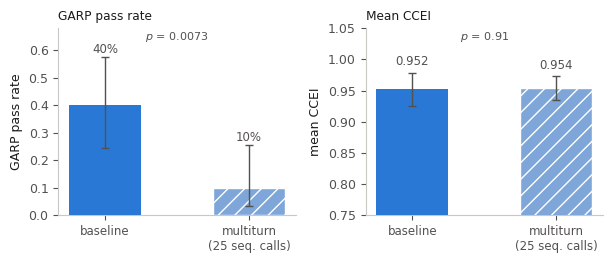

The script that saved this image: (Note: this script raises an exception after producing the figure.)
"""Figure 3 redesign (plan item 7E): 1.5B baseline vs. multiturn elicitation format.

Standalone script -- deliberately NOT importing from make_figures.py, since that module may
be edited concurrently by another agent in a different worktree. The small style block below
(palette, rcParams) is copied from make_figures.py's header to stay visually consistent with
the rest of the paper's figures.

Numbers (point estimates, SD, n, p-values) are transcribed from docs/MAIN_EXPERIMENT_RESULTS.md
sec.3 / tex/paper.tex's Figure 3 discussion and are NOT recomputed here. What this script adds
on top of the original fig3() in make_figures.py:

  1. GARP pass-rate bars get 95% Wilson score confidence intervals (binomial proportion CI --
     more appropriate than the normal approximation for n=30 and proportions near the tails).
  2. CCEI bars get 95% CIs via the t-distribution (df = n-1 = 29) applied to the reported
     mean/SD/n, replacing the old +/-1 SD error bars. This matches, to four decimal places, the
     95% CI already reported for these same two cells in docs/MAIN_EXPERIMENT_RESULTS.md's
     headline table (baseline [0.9253, 0.9791], multiturn [0.9350, 0.9729]) -- confirming the
     paper's existing CCEI-CI convention is the t-distribution, not the normal approximation.
  3. The second bar in each panel gets a hatch pattern (in addition to the existing lighter-blue
     fill) so the two conditions are distinguishable without relying on color alone.
  4. A purely descriptive caption (written in tex/paper.tex, not here) replaces the old
     "+/-1 SD" wording.
"""
from __future__ import annotations
import math
import numpy as np
import matplotlib
matplotlib.use("Agg")
import matplotlib.pyplot as plt
from scipy import stats

# --- style block copied from scripts/make_figures.py (kept identical, not imported) --------
BLUE = "#2a78d6"     # slot 1 -- 1.5B / headroom model / retry-corrected data
LIGHT_BLUE = "#7ea6d9"
TEXT = "#1a1a1a"
MUTED = "#52514e"

plt.rcParams.update({
    "font.size": 9,
    "axes.edgecolor": "#c9c8c2",
    "axes.labelcolor": TEXT,
    "text.color": TEXT,
    "xtick.color": MUTED,
    "ytick.color": MUTED,
    "axes.spines.top": False,
    "axes.spines.right": False,
    "font.family": "DejaVu Sans",
})


def savefig(fig, name):
    fig.savefig(f"figures/{name}.pdf", bbox_inches="tight")
    fig.savefig(f"figures/{name}.png", dpi=200, bbox_inches="tight")
    plt.close(fig)
    print(f"wrote figures/{name}.pdf and .png")


def wilson_ci(x, n, z=1.96):
    """Wilson score interval for a binomial proportion. Returns (phat, lo, hi)."""
    phat = x / n
    denom = 1 + z**2 / n
    center = (phat + z**2 / (2 * n)) / denom
    margin = z * math.sqrt(phat * (1 - phat) / n + z**2 / (4 * n**2)) / denom
    return phat, center - margin, center + margin


def t_ci(mean, sd, n, conf=0.95):
    """CI for a mean from sample SD via the t-distribution (df = n-1)."""
    tcrit = stats.t.ppf(1 - (1 - conf) / 2, df=n - 1)
    margin = tcrit * sd / math.sqrt(n)
    return mean, mean - margin, mean + margin


# ---------------------------------------------------------------------------
# Figure 3: the multiturn / format effect at 1.5B -- GARP pass rate vs CCEI,
# side by side. Numbers from docs/MAIN_EXPERIMENT_RESULTS.md sec.3.
# ---------------------------------------------------------------------------
def fig3():
    conds = ["baseline", "multiturn"]
    garp_x = [12, 3]
    garp_n = [30, 30]
    garp_p = 0.0073  # Pearson chi-square, no continuity correction (verified: matches to 4 s.f.)

    ccei_mean = [0.9522, 0.9540]
    ccei_sd = [0.0721, 0.0509]
    ccei_n = [30, 30]
    ccei_p = 0.9131  # two-sample t-test, unchanged

    colors = [BLUE, LIGHT_BLUE]
    hatches = [None, "//"]

    fig, (ax1, ax2) = plt.subplots(1, 2, figsize=(6.2, 2.7))
    x = np.arange(2)

    # --- Panel 1: GARP pass rate with Wilson 95% CI error bars ---
    garp_pass, garp_lo, garp_hi = [], [], []
    for xi_, n_ in zip(garp_x, garp_n):
        p, lo, hi = wilson_ci(xi_, n_)
        garp_pass.append(p); garp_lo.append(lo); garp_hi.append(hi)
    garp_pass = np.array(garp_pass)
    yerr_garp = np.array([garp_pass - np.array(garp_lo), np.array(garp_hi) - garp_pass])

    bars1 = ax1.bar(x, garp_pass, color=colors, width=0.5, zorder=3,
                     yerr=yerr_garp, error_kw={"ecolor": MUTED, "elinewidth": 1, "capsize": 3})
    for bar, h in zip(bars1, hatches):
        if h:
            bar.set_hatch(h)
            bar.set_edgecolor("white")
    ax1.set_xticks(x); ax1.set_xticklabels(["baseline", "multiturn\n(25 seq. calls)"], fontsize=8.5)
    ax1.set_ylabel("GARP pass rate")
    ax1.set_ylim(0, 0.68)
    for xi_, v, hi in zip(x, garp_pass, garp_hi):
        ax1.text(xi_, hi + 0.015, f"{v:.0%}", ha="center", fontsize=8.5, color=MUTED)
    ax1.text(0.5, 0.99, f"$p$ = {garp_p}", transform=ax1.transAxes, ha="center", va="top",
              fontsize=8, color=MUTED)
    ax1.set_title("GARP pass rate", fontsize=8.7, loc="left")

    # --- Panel 2: mean CCEI with t-distribution 95% CI error bars ---
    ccei_lo, ccei_hi = [], []
    for m, sd, n_ in zip(ccei_mean, ccei_sd, ccei_n):
        _, lo, hi = t_ci(m, sd, n_)
        ccei_lo.append(lo); ccei_hi.append(hi)
    ccei_mean_arr = np.array(ccei_mean)
    yerr_ccei = np.array([ccei_mean_arr - np.array(ccei_lo), np.array(ccei_hi) - ccei_mean_arr])

    bars2 = ax2.bar(x, ccei_mean, yerr=yerr_ccei, color=colors, width=0.5, zorder=3,
                     error_kw={"ecolor": MUTED, "elinewidth": 1, "capsize": 3})
    for bar, h in zip(bars2, hatches):
        if h:
            bar.set_hatch(h)
            bar.set_edgecolor("white")
    ax2.set_xticks(x); ax2.set_xticklabels(["baseline", "multiturn\n(25 seq. calls)"], fontsize=8.5)
    ax2.set_ylabel("mean CCEI")
    ax2.set_ylim(0.75, 1.05)
    for xi_, v, hi in zip(x, ccei_mean, ccei_hi):
        ax2.text(xi_, hi + 0.012, f"{v:.3f}", ha="center", fontsize=8.5, color=MUTED)
    ax2.text(0.5, 0.99, f"$p$ = {ccei_p:.2f}", transform=ax2.transAxes, ha="center", va="top",
              fontsize=8, color=MUTED)
    ax2.set_title("Mean CCEI", fontsize=8.7, loc="left")

    # No fig.suptitle: axis-level titles ("GARP pass rate" / "Mean CCEI") plus the LaTeX
    # caption already state what's plotted and how the error bars are computed, so a third,
    # redundant super-title (as the old figure had) is dropped rather than merely reworded --
    # same super-title-trimming direction applied to Figure 1's concurrent redesign.
    fig.tight_layout()
    savefig(fig, "fig3_multiturn_format")

    # Print CI values for the record.
    for cond, p, lo, hi in zip(conds, garp_pass, garp_lo, garp_hi):
        print(f"GARP {cond}: {p:.4f} 95% Wilson CI [{lo:.4f}, {hi:.4f}]")
    for cond, m, lo, hi in zip(conds, ccei_mean, ccei_lo, ccei_hi):
        print(f"CCEI {cond}: {m:.4f} 95% t-CI [{lo:.4f}, {hi:.4f}]")


if __name__ == "__main__":
    fig3()
